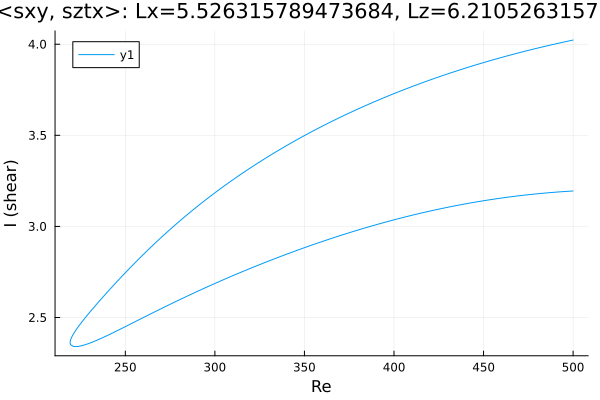

Values plotted in this chart, from the file beside it:
Re, shear
500.0, 4.023
499.4, 4.022
498, 4.019
496.6, 4.016
495.2, 4.013
493.8, 4.01
492.4, 4.006
491, 4.003
489.5, 4
488.1, 3.997
486.7, 3.994
485.3, 3.991
483.9, 3.987
482.5, 3.984
481.1, 3.981
479.6, 3.977
478.2, 3.974
476.8, 3.971
475.4, 3.967
474, 3.964
472.6, 3.96
471.2, 3.956
469.7, 3.953
468.3, 3.949
466.9, 3.946
465.5, 3.942
464.1, 3.938
462.7, 3.934
461.3, 3.931
459.8, 3.927
458.4, 3.923
457, 3.919
455.6, 3.915
454.2, 3.911
452.8, 3.907
451.4, 3.903
449.9, 3.899
448.5, 3.895
447.1, 3.891
445.7, 3.886
444.3, 3.882
442.9, 3.878
441.5, 3.874
440, 3.869
438.6, 3.865
437.2, 3.86
435.8, 3.856
434.4, 3.851
433, 3.847
431.6, 3.842
430.1, 3.838
428.7, 3.833
427.3, 3.828
425.9, 3.823
424.5, 3.819
423.1, 3.814
421.7, 3.809
420.2, 3.804
418.8, 3.799
417.4, 3.794
... 415 more rows
